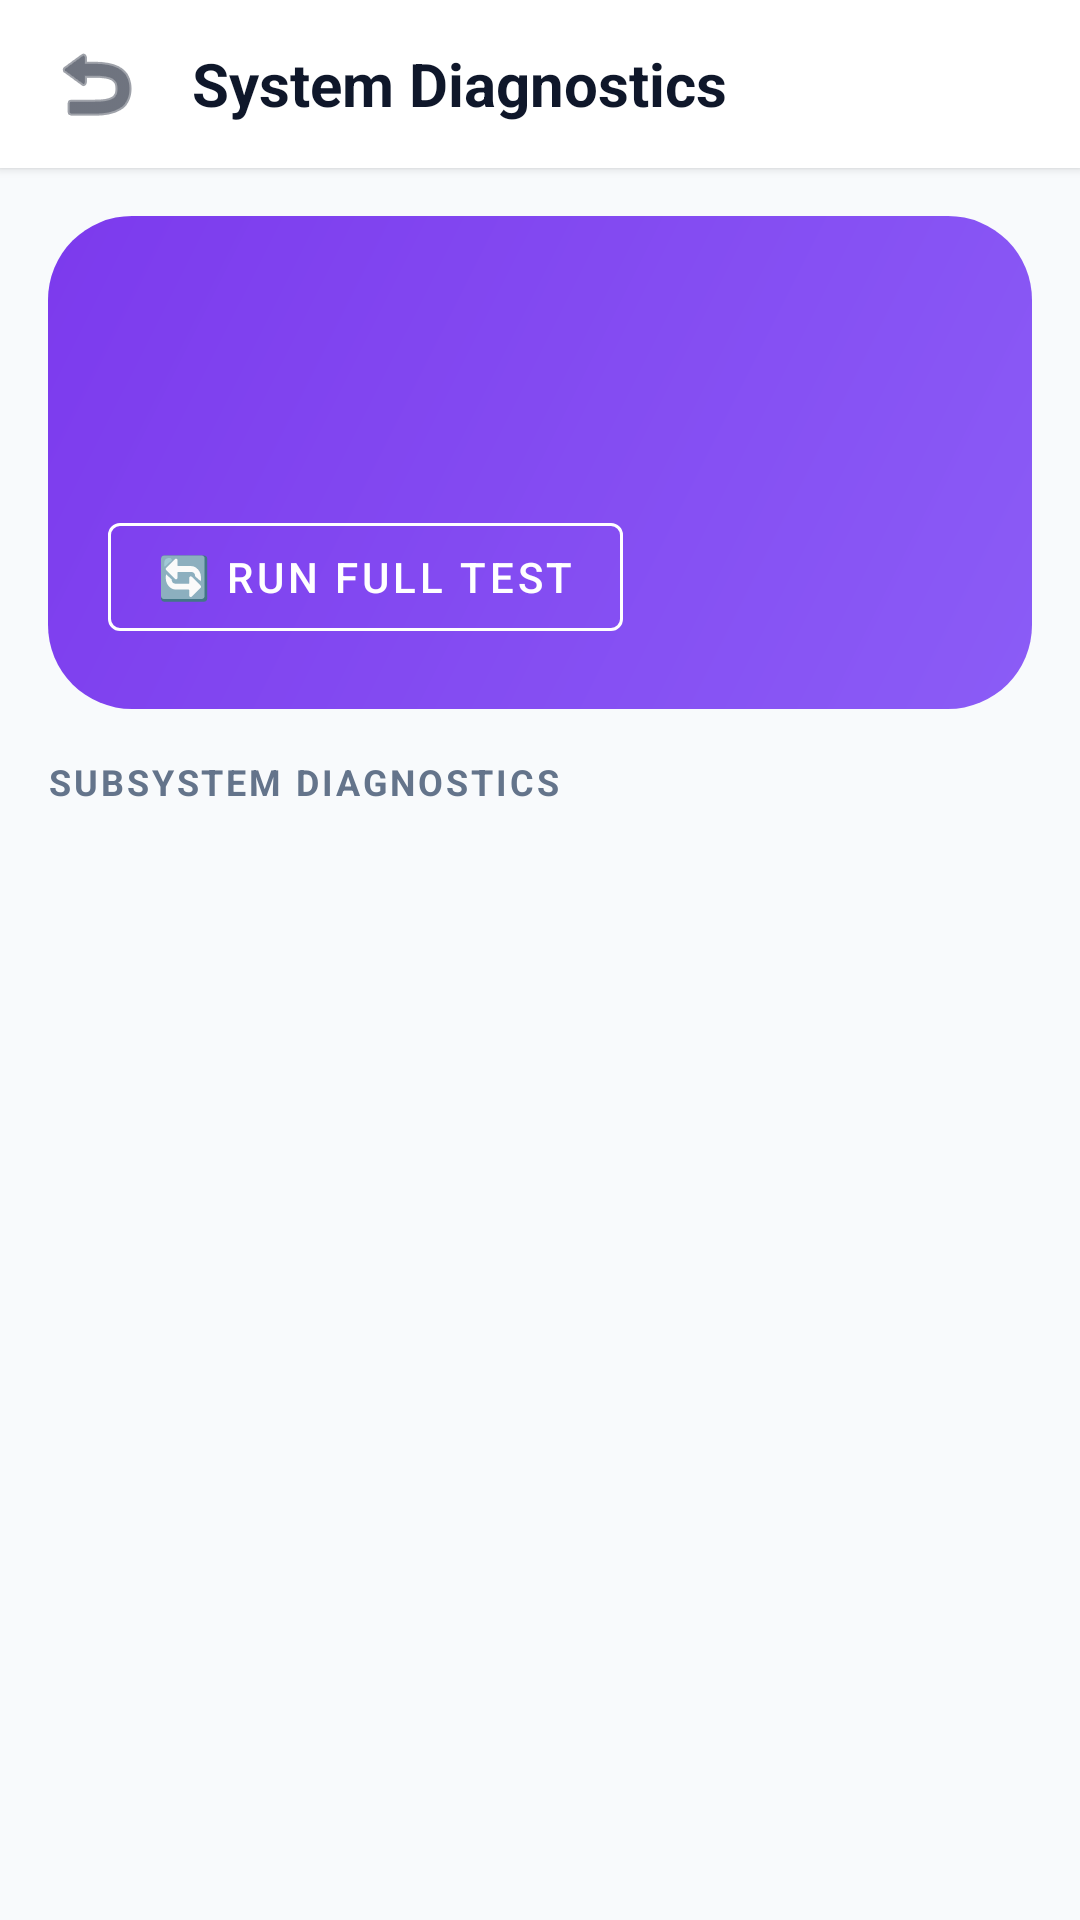

Android layout source for this screen:
<!-- AndroidManifest.xml: application theme Theme.StayFocused -->
<!-- res/layout/activity_diagnostics.xml -->
<?xml version="1.0" encoding="utf-8"?>
<LinearLayout xmlns:android="http://schemas.android.com/apk/res/android"
    xmlns:app="http://schemas.android.com/apk/res-auto"
    xmlns:tools="http://schemas.android.com/tools"
    android:layout_width="match_parent"
    android:layout_height="match_parent"
    android:orientation="vertical"
    android:background="@color/bg_light">

    
    <LinearLayout
        android:layout_width="match_parent"
        android:layout_height="56dp"
        android:background="@color/card_surface"
        android:elevation="2dp"
        android:gravity="center_vertical"
        android:orientation="horizontal"
        android:paddingHorizontal="8dp">

        <ImageButton
            android:id="@+id/btnBack"
            android:layout_width="48dp"
            android:layout_height="48dp"
            android:background="?attr/selectableItemBackgroundBorderless"
            android:contentDescription="Navigate back"
            android:src="@android:drawable/ic_menu_revert"
            app:tint="@color/text_primary" />

        <TextView
            android:layout_width="0dp"
            android:layout_height="wrap_content"
            android:layout_marginStart="8dp"
            android:layout_weight="1"
            android:text="System Diagnostics"
            android:textColor="@color/text_primary"
            android:textSize="20sp"
            android:textStyle="bold" />
    </LinearLayout>

    <ScrollView
        android:layout_width="match_parent"
        android:layout_height="0dp"
        android:layout_weight="1"
        android:clipToPadding="false"
        android:padding="16dp">

        <LinearLayout
            android:layout_width="match_parent"
            android:layout_height="wrap_content"
            android:orientation="vertical">

            
            <LinearLayout
                android:id="@+id/cardOverallStatus"
                style="@style/DashboardCard"
                android:layout_width="match_parent"
                android:layout_height="wrap_content"
                android:orientation="vertical"
                android:layout_marginBottom="16dp"
                android:background="@drawable/bg_gradient_normal"
                android:padding="20dp">

                <TextView
                    android:id="@+id/tvHealthScore"
                    android:layout_width="wrap_content"
                    android:layout_height="wrap_content"
                    android:textColor="@color/white"
                    android:textSize="28sp"
                    android:textStyle="bold"
                    tools:text="100% HEALTHY" />

                <TextView
                    android:id="@+id/tvHealthSummary"
                    android:layout_width="wrap_content"
                    android:layout_height="wrap_content"
                    android:layout_marginTop="6dp"
                    android:textColor="#E0FFFFFF"
                    android:textSize="14sp"
                    tools:text="All protection engines and permissions are fully operational." />

                <Button
                    android:id="@+id/btnRunFullTest"
                    style="@style/Widget.MaterialComponents.Button.OutlinedButton"
                    android:layout_width="wrap_content"
                    android:layout_height="wrap_content"
                    android:layout_marginTop="14dp"
                    android:text="🔄 Run Full Test"
                    android:textColor="@color/white"
                    app:strokeColor="@color/white" />
            </LinearLayout>

            <TextView
                style="@style/SectionHeaderText"
                android:layout_width="wrap_content"
                android:layout_height="wrap_content"
                android:layout_marginBottom="8dp"
                android:text="Subsystem Diagnostics" />

            
            <LinearLayout
                android:id="@+id/containerHealthItems"
                android:layout_width="match_parent"
                android:layout_height="wrap_content"
                android:orientation="vertical" />

        </LinearLayout>
    </ScrollView>

</LinearLayout>
<!-- resources referenced by this layout -->
<resources>
  <color name="bg_light">#F8FAFC</color>
  <color name="card_surface">#FFFFFF</color>
  <color name="text_primary">#0F172A</color>
  <color name="white">#FFFFFF</color>
  <!-- drawable bg_gradient_normal (drawable) -->
  <?xml version="1.0" encoding="utf-8"?>
  <shape xmlns:android="http://schemas.android.com/apk/res/android">
      <gradient
          android:type="linear"
          android:angle="135"
          android:startColor="@color/gradient_normal_start"
          android:endColor="@color/gradient_normal_end" />
      <corners android:radius="28dp" />
  </shape>
  <style name="DashboardCard">
          <item name="android:background">@drawable/bg_dashboard_card</item>
          <item name="android:padding">18dp</item>
      </style>
  <style name="SectionHeaderText">
          <item name="android:textColor">@color/text_secondary</item>
          <item name="android:textSize">12sp</item>
          <item name="android:textStyle">bold</item>
          <item name="android:letterSpacing">0.08</item>
          <item name="android:textAllCaps">true</item>
      </style>
  <style name="Theme.StayFocused" parent="Theme.Material3.DayNight.NoActionBar">
          <item name="colorPrimary">@color/brand_primary</item>
          <item name="colorPrimaryDark">@color/brand_primary_dark</item>
          <item name="colorSecondary">@color/secondary_teal</item>
          <item name="colorTertiary">@color/warning_amber</item>
          <item name="colorError">@color/strict_red</item>
          <item name="android:windowBackground">@drawable/bg_window_gradient</item>
          <item name="android:statusBarColor">@color/bg_light</item>
          <item name="android:navigationBarColor">@color/bg_light</item>
          <item name="android:windowLightStatusBar">false</item>
          <item name="android:windowLightNavigationBar">false</item>
          <item name="windowActionModeOverlay">true</item>
          <item name="android:windowActionModeOverlay">true</item>
      </style>
  <color name="gradient_normal_start">#8B5CF6</color>
  <color name="gradient_normal_end">#7C3AED</color>
  <!-- drawable bg_dashboard_card (drawable) -->
  <?xml version="1.0" encoding="utf-8"?>
  <shape xmlns:android="http://schemas.android.com/apk/res/android">
      <solid android:color="@color/bg_card" />
      <corners android:radius="24dp" />
      <stroke android:width="1dp" android:color="@color/card_border" />
  </shape>
  <color name="text_secondary">#64748B</color>
  <color name="brand_primary">#7C3AED</color>
  <color name="brand_primary_dark">#6D28D9</color>
  <color name="secondary_teal">#06B6D4</color>
  <color name="warning_amber">#F59E0B</color>
  <color name="strict_red">#F43F5E</color>
  <!-- drawable bg_window_gradient (drawable) -->
  <?xml version="1.0" encoding="utf-8"?>
  <shape xmlns:android="http://schemas.android.com/apk/res/android">
      <gradient
          android:angle="270"
          android:startColor="#080B12"
          android:endColor="#0D1020"
          android:type="linear" />
  </shape>
  <color name="bg_card">#FFFFFF</color>
  <color name="card_border">#E2E8F0</color>
</resources>
